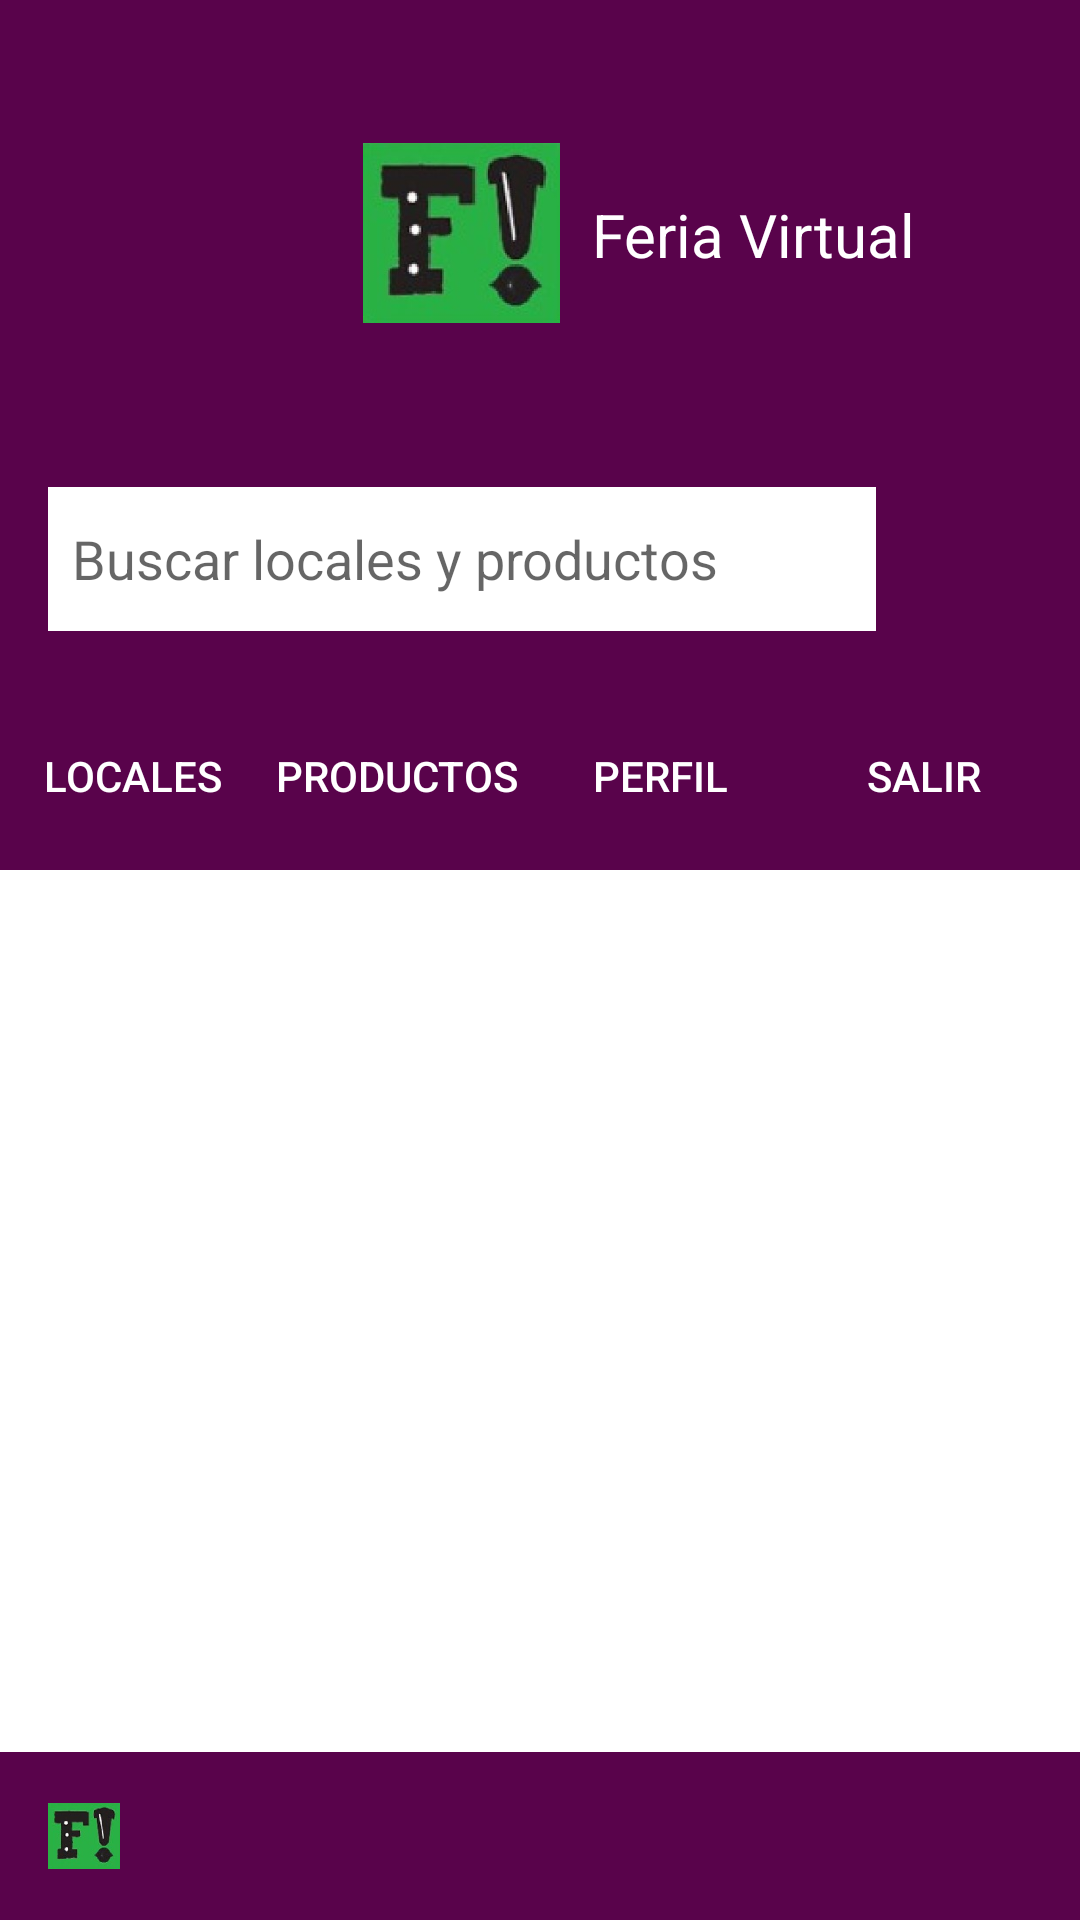

Write the Android layout XML for this screen, with the resource values it uses.
<!-- AndroidManifest.xml: application theme Theme.FeriaApp -->
<!-- res/layout/inicio_proveedor.xml -->
<?xml version="1.0" encoding="utf-8"?>
<androidx.constraintlayout.widget.ConstraintLayout xmlns:android="http://schemas.android.com/apk/res/android"
    xmlns:app="http://schemas.android.com/apk/res-auto"
    xmlns:tools="http://schemas.android.com/tools"
    android:layout_width="match_parent"
    android:layout_height="match_parent"
    android:background="@color/white">

    
    <androidx.constraintlayout.widget.ConstraintLayout
        android:id="@+id/headerLayout"
        android:layout_width="394dp"
        android:layout_height="146dp"
        android:background="@color/morado"
        android:orientation="horizontal"
        android:padding="16dp"
        app:layout_constraintBottom_toTopOf="@+id/searchLayout"
        app:layout_constraintEnd_toEndOf="parent"
        app:layout_constraintStart_toStartOf="parent"
        app:layout_constraintTop_toTopOf="parent">

        

        

        

        <Button
            android:id="@+id/backButton"
            android:layout_width="67dp"
            android:layout_height="62dp"
            android:layout_marginTop="37dp"
            android:layout_marginEnd="8dp"
            android:layout_marginBottom="25dp"
            android:background="@drawable/back_icon"
            android:textColor="@color/white"
            app:layout_constraintBottom_toBottomOf="parent"
            app:layout_constraintEnd_toStartOf="@+id/logo"
            app:layout_constraintStart_toStartOf="parent"
            app:layout_constraintTop_toTopOf="parent"
            tools:ignore="SpeakableTextPresentCheck" />

        <ImageView
            android:id="@+id/logo"
            android:layout_width="99dp"
            android:layout_height="80dp"
            android:layout_marginTop="29dp"
            android:layout_marginEnd="19dp"
            android:layout_marginBottom="20dp"
            android:padding="10dp"
            android:src="@drawable/logo"
            app:layout_constraintBottom_toBottomOf="parent"
            app:layout_constraintEnd_toStartOf="@+id/appName"
            app:layout_constraintStart_toEndOf="@+id/backButton"
            app:layout_constraintTop_toTopOf="parent"
            tools:ignore="ContentDescription" />

        <TextView
            android:id="@+id/appName"
            android:layout_width="116dp"
            android:layout_height="28dp"
            android:layout_marginStart="-40dp"
            android:layout_marginTop="56dp"
            android:layout_marginEnd="33dp"
            android:layout_marginBottom="45dp"
            android:background="@color/morado"
            android:baselineAligned="false"
            android:text="Feria Virtual"
            android:textColor="@color/white"
            android:textSize="20sp"
            app:layout_constraintBottom_toBottomOf="parent"
            app:layout_constraintEnd_toEndOf="parent"
            app:layout_constraintStart_toEndOf="@+id/logo"
            app:layout_constraintTop_toTopOf="parent" />

        

    </androidx.constraintlayout.widget.ConstraintLayout>

    

    
    <LinearLayout
        android:id="@+id/searchLayout"
        android:layout_width="match_parent"
        android:layout_height="wrap_content"
        android:background="@color/morado"
        android:gravity="center_vertical"
        android:orientation="horizontal"
        android:padding="16dp"
        app:layout_constraintEnd_toEndOf="parent"
        app:layout_constraintStart_toStartOf="parent"
        app:layout_constraintTop_toBottomOf="@id/headerLayout">


        <EditText
            android:id="@+id/searchEditText"
            android:layout_width="0dp"
            android:layout_height="wrap_content"
            android:layout_weight="1"
            android:background="@android:color/white"
            android:hint="Buscar locales y productos"
            android:minHeight="48dp"
            android:padding="8dp"
            android:textColor="@color/white"
            tools:ignore="Autofill,TextFields,VisualLintTextFieldSize" />

        <ImageButton
            android:id="@+id/searchButton"
            android:layout_width="52dp"
            android:layout_height="49dp"
            android:background="@android:color/transparent"
            android:src="@drawable/search_icon"
            tools:ignore="ContentDescription,SpeakableTextPresentCheck" />

    </LinearLayout>

    
    <LinearLayout
        android:id="@+id/menuLayout"
        android:layout_width="393dp"
        android:layout_height="63dp"
        android:background="@color/morado"
        android:orientation="horizontal"
        android:padding="16dp"
        app:layout_constraintEnd_toEndOf="parent"
        app:layout_constraintStart_toStartOf="parent"
        app:layout_constraintTop_toBottomOf="@id/searchLayout">

        
        
        <Button
            android:id="@+id/tiendasButton"
            android:layout_width="wrap_content"
            android:layout_height="wrap_content"
            android:background="@android:color/transparent"
            android:minHeight="48dp"
            android:text="Locales"
            android:textColor="@color/white"
            app:layout_constraintBottom_toBottomOf="parent"
            app:layout_constraintEnd_toStartOf="@id/productosButton"
            app:layout_constraintHorizontal_chainStyle="packed"
            app:layout_constraintStart_toStartOf="parent"
            app:layout_constraintTop_toTopOf="parent"
            tools:ignore="ContentDescription,TextContrastCheck,TouchTargetSizeCheck" />

        
        <Button
            android:id="@+id/productosButton"
            android:layout_width="wrap_content"
            android:layout_height="wrap_content"
            android:background="@android:color/transparent"
            android:minHeight="48dp"
            android:text="Productos"
            android:textColor="@color/white"
            app:layout_constraintBottom_toBottomOf="parent"
            app:layout_constraintEnd_toStartOf="@id/perfilButton"
            app:layout_constraintHorizontal_chainStyle="packed"
            app:layout_constraintStart_toEndOf="@id/tiendasButton"
            app:layout_constraintTop_toTopOf="parent"
            tools:ignore="ButtonStyle,ContentDescription,HardcodedText,TouchTargetSizeCheck" />

        
        <Button
            android:id="@+id/perfilButton"
            android:layout_width="wrap_content"
            android:layout_height="wrap_content"
            android:background="@android:color/transparent"
            android:minHeight="48dp"
            android:text="Perfil"
            android:textColor="@color/white"
            app:layout_constraintBottom_toBottomOf="parent"
            app:layout_constraintEnd_toEndOf="parent"
            app:layout_constraintHorizontal_chainStyle="packed"
            app:layout_constraintStart_toEndOf="@id/productosButton"
            app:layout_constraintTop_toTopOf="parent"
            tools:ignore="ContentDescription,TextContrastCheck,TouchTargetSizeCheck" />

        
        <Button
            android:id="@+id/salirButton"
            android:layout_width="wrap_content"
            android:layout_height="wrap_content"
            android:background="@android:color/transparent"
            android:text="Salir"
            android:textColor="@color/white"
            app:layout_constraintBottom_toBottomOf="parent"
            app:layout_constraintEnd_toEndOf="parent"
            app:layout_constraintHorizontal_chainStyle="packed"
            app:layout_constraintStart_toEndOf="@id/productosButton"
            app:layout_constraintTop_toTopOf="parent"
            tools:ignore="ContentDescription,TouchTargetSizeCheck" />

    </LinearLayout>

    

    



    
    <LinearLayout
        android:id="@+id/footerLayout"
        android:layout_width="match_parent"
        android:layout_height="wrap_content"
        android:background="@color/morado"
        android:orientation="vertical"
        android:padding="16dp"
        app:layout_constraintBottom_toBottomOf="parent"
        app:layout_constraintEnd_toEndOf="parent"
        app:layout_constraintStart_toStartOf="parent">

        
        <ImageView
            android:id="@+id/footerLogo"
            android:layout_width="24dp"
            android:layout_height="24dp"
            android:src="@drawable/logo"
            app:layout_constraintEnd_toEndOf="parent"
            app:layout_constraintStart_toStartOf="parent"
            app:layout_constraintTop_toTopOf="parent" />

        

    </LinearLayout>

</androidx.constraintlayout.widget.ConstraintLayout>
<!-- resources referenced by this layout -->
<resources>
  <color name="morado">#59034B</color>
  <color name="white">#FFFFFFFF</color>
  <!-- drawable logo: jpg bitmap (drawable, 9030 bytes) -->
  <style name="Theme.FeriaApp" parent="android:Theme.Material.Light.NoActionBar" />
</resources>
